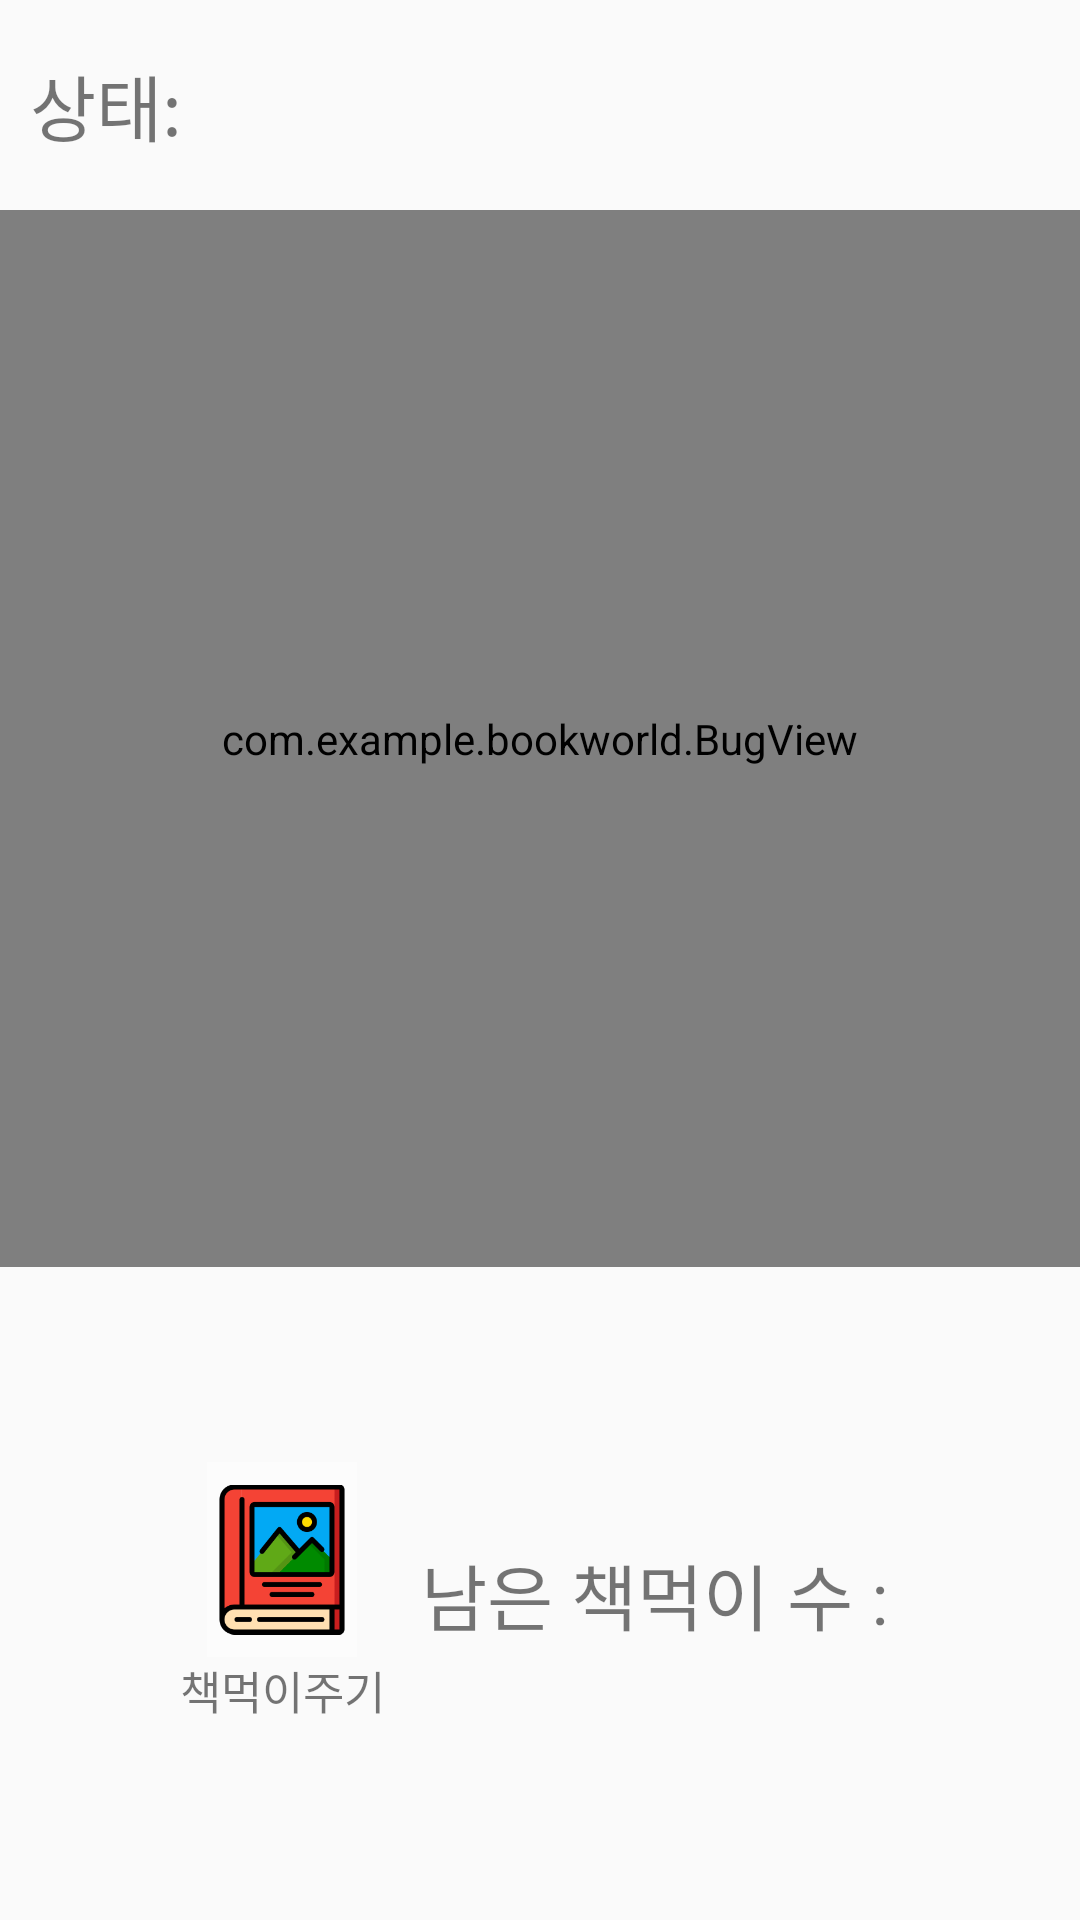

The Android layout XML behind this screen, and the referenced resources:
<!-- AndroidManifest.xml: application theme AppTheme -->
<!-- res/layout/fragment_menu2.xml -->
<?xml version="1.0" encoding="utf-8"?>
<LinearLayout xmlns:android="http://schemas.android.com/apk/res/android"
    xmlns:app="http://schemas.android.com/apk/res-auto"
    xmlns:tools="http://schemas.android.com/tools"
    android:layout_width="match_parent"
    android:layout_height="match_parent"
    android:gravity="center_horizontal"
    android:orientation="vertical">


    <RelativeLayout
        android:layout_width="match_parent"
        android:layout_height="70dp">


        <TextView
            android:id="@+id/textView11"
            android:layout_width="wrap_content"
            android:layout_height="wrap_content"
            android:layout_alignParentLeft="true"
            android:layout_marginLeft="10dp"
            android:text="상태: "
            android:textSize="24sp"
            android:layout_centerVertical="true"/>

        <TextView
            android:id="@+id/worm_cdt"
            android:layout_width="wrap_content"
            android:layout_height="wrap_content"
            android:layout_toRightOf="@+id/textView11"
            android:textSize="24sp"
            android:layout_centerVertical="true"/>


        <TextView
            android:id="@+id/time_ticking"
            android:layout_width="wrap_content"
            android:layout_height="wrap_content"
            android:layout_alignParentRight="true"
            android:layout_marginHorizontal="10dp"
            android:textSize="20dp"
            android:layout_centerVertical="true"/>


    </RelativeLayout>


    <com.example.bookworld.BugView
        android:id="@+id/bug_home"
        android:layout_width="match_parent"
        android:layout_height="wrap_content"
        android:layout_weight="4">
    </com.example.bookworld.BugView>


    <LinearLayout
        android:layout_width="wrap_content"
        android:layout_height="wrap_content"
        android:layout_weight="1"
        android:gravity="center_vertical">

        <LinearLayout
            android:layout_width="wrap_content"
            android:layout_height="120dp"
            android:orientation="vertical"
            android:gravity="center"
            android:layout_margin="7dp">


            <ImageView
                android:id="@+id/give_fd"
                style="@style/Widget.AppCompat.Button.Borderless"
                android:layout_width="50dp"
                android:layout_height="65dp"
                android:background="#FCFCFC"
                android:backgroundTint="#FCFCFC"
                android:src="@drawable/eatbook" />
            <TextView
                android:layout_width="wrap_content"
                android:layout_height="wrap_content"
                android:text="책먹이주기"
                android:textSize="15dp"/>
        </LinearLayout>

        <TextView
            android:id="@+id/textView"
            android:layout_width="wrap_content"
            android:layout_height="wrap_content"
            android:layout_margin="5dp"
            android:text="남은 책먹이 수 : "
            android:textSize="24sp" />

        <TextView
            android:id="@+id/fd_num"
            android:layout_width="wrap_content"
            android:layout_height="wrap_content"
            android:textSize="24sp" />


    </LinearLayout>




</LinearLayout>
<!-- resources referenced by this layout -->
<resources>
  <!-- drawable eatbook: png bitmap (drawable, 7533 bytes) -->
  <style name="AppTheme" parent="Theme.AppCompat.Light.DarkActionBar">
          <item name="colorPrimary">@color/colorAppBar</item>
          <item name="colorPrimaryDark">@color/colorAppBar</item>
          <item name="colorAccent">@color/colorAppBar</item>
      </style>
  <color name="colorAppBar">#acbfa3</color>
</resources>
